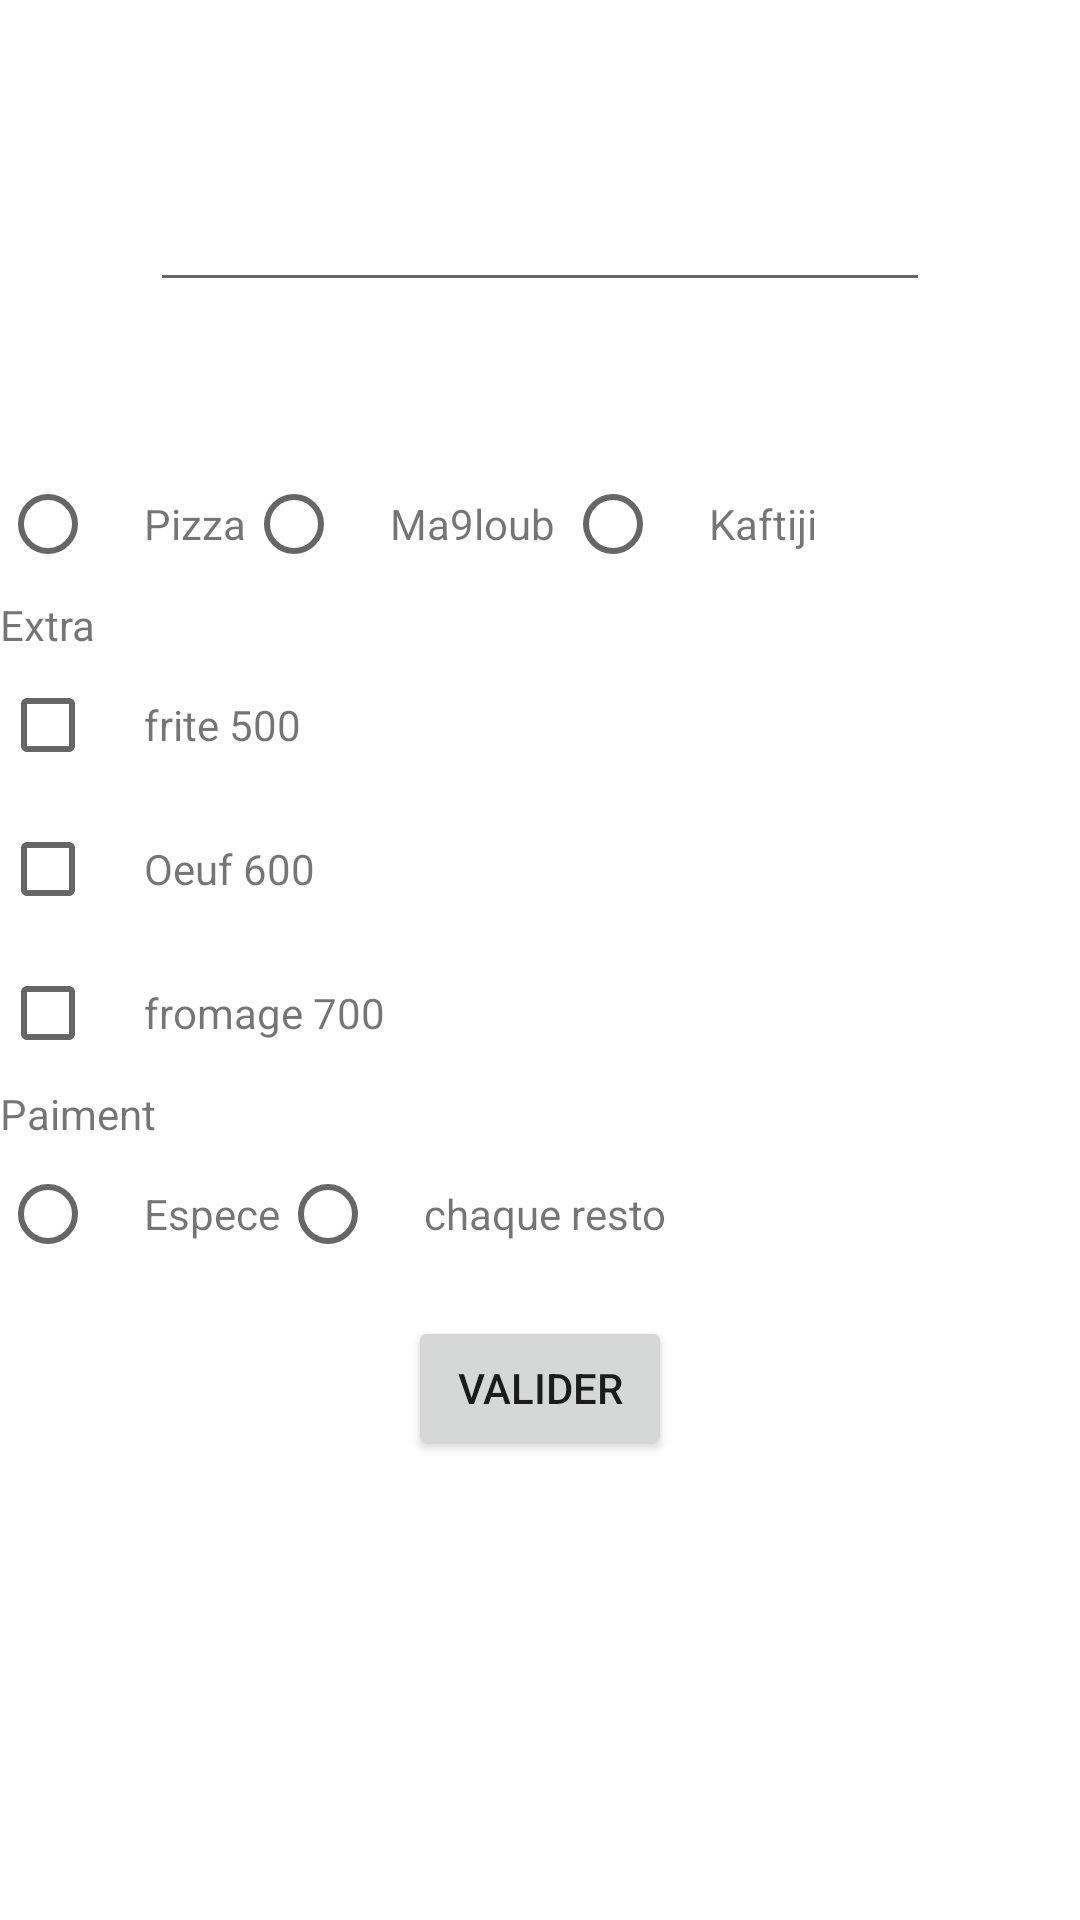

This screen was rendered from an Android layout file. Write that file and the resources it references.
<!-- AndroidManifest.xml: application theme Theme.Pavarottii -->
<!-- res/layout/activity_main.xml -->
<?xml version="1.0" encoding="utf-8"?>
<LinearLayout xmlns:android="http://schemas.android.com/apk/res/android"
    xmlns:app="http://schemas.android.com/apk/res-auto"
    xmlns:tools="http://schemas.android.com/tools"
    android:layout_width="match_parent"
    android:layout_height="match_parent"
    tools:context=".MainActivity"
    android:orientation="vertical"
    >
<EditText
    android:layout_width="match_parent"
    android:layout_height="wrap_content"
    android:textSize="25dp"
    android:layout_margin="50dp"
    android:id="@+id/ed1"
    >



</EditText>
<LinearLayout
    android:layout_width="match_parent"
    android:layout_height="wrap_content"
    android:orientation="horizontal"
    >

<RadioButton
    android:layout_width="wrap_content"
    android:layout_height="wrap_content"
    android:id="@+id/r1"
    ></RadioButton>

   <TextView
       android:layout_width="wrap_content"
       android:layout_height="wrap_content"
       android:text="Pizza"
       ></TextView>

    <RadioButton
        android:layout_width="wrap_content"
        android:layout_height="wrap_content"
        android:id="@+id/r2"

        ></RadioButton>
    <TextView
        android:layout_width="wrap_content"
        android:layout_height="wrap_content"
        android:text="Ma9loub "
        ></TextView>

    <RadioButton
        android:layout_width="wrap_content"
        android:layout_height="wrap_content"
        android:id="@+id/r3"
        ></RadioButton>
    <TextView
        android:layout_width="wrap_content"
        android:layout_height="wrap_content"
        android:text="Kaftiji"
        ></TextView>

</LinearLayout>
 <TextView
     android:layout_width="wrap_content"
     android:layout_height="wrap_content"
     android:text="Extra"
     ></TextView>

   <LinearLayout
       android:layout_width="wrap_content"
       android:layout_height="wrap_content"
       android:orientation="horizontal"
       >
    <CheckBox
        android:layout_width="wrap_content"
        android:layout_height="wrap_content"
        android:id="@+id/ch1"
        ></CheckBox>
    <TextView
        android:layout_width="wrap_content"
        android:layout_height="wrap_content"
        android:text="frite 500"
        ></TextView>
   </LinearLayout>
    <LinearLayout
        android:layout_width="wrap_content"
        android:layout_height="wrap_content"
        android:orientation="horizontal"
        >
        <CheckBox
            android:layout_width="wrap_content"
            android:layout_height="wrap_content"
            android:id="@+id/ch2"
            ></CheckBox>
        <TextView
            android:layout_width="wrap_content"
            android:layout_height="wrap_content"
            android:text="Oeuf 600"
            ></TextView>
    </LinearLayout>


    <LinearLayout
        android:layout_width="wrap_content"
        android:layout_height="wrap_content"
        android:orientation="horizontal"
        >
        <CheckBox
            android:layout_width="wrap_content"
            android:layout_height="wrap_content"
            android:id="@+id/ch12"
            ></CheckBox>
        <TextView
            android:layout_width="wrap_content"
            android:layout_height="wrap_content"
            android:text="fromage 700"
            ></TextView>
    </LinearLayout>
  <TextView
      android:layout_width="wrap_content"
      android:layout_height="wrap_content"
      android:text="Paiment"
      ></TextView>


        <RadioGroup
            android:layout_width="wrap_content"
            android:layout_height="wrap_content"
            android:orientation="horizontal"
            >
        <RadioButton
            android:layout_width="wrap_content"
            android:layout_height="wrap_content"
            android:id="@+id/r4"

            ></RadioButton>
        <TextView
            android:layout_width="wrap_content"
            android:layout_height="wrap_content"
            android:text="Espece"

            ></TextView>

        <RadioButton
            android:layout_width="wrap_content"
            android:layout_height="wrap_content"
            android:id="@+id/r5"

            ></RadioButton>
        <TextView
            android:layout_width="wrap_content"
            android:layout_height="wrap_content"
            android:text="chaque resto "
            ></TextView>

</RadioGroup>



    <Button
        android:layout_width="wrap_content"
        android:layout_height="wrap_content"
        android:text="Valider"
        android:layout_gravity="center"
        android:layout_margin="10dp"
        android:id="@+id/b1"
        ></Button>
<ImageView
    android:layout_width="match_parent"
    android:layout_height="wrap_content"
    android:src="@drawable/ic_launcher_foreground"
    ></ImageView>
</LinearLayout>
<!-- resources referenced by this layout -->
<resources>
  <style name="Theme.Pavarottii" parent="Theme.MaterialComponents.DayNight.DarkActionBar">
          
          <item name="colorPrimary">@color/purple_500</item>
          <item name="colorPrimaryVariant">@color/purple_700</item>
          <item name="colorOnPrimary">@color/white</item>
          
          <item name="colorSecondary">@color/teal_200</item>
          <item name="colorSecondaryVariant">@color/teal_700</item>
          <item name="colorOnSecondary">@color/black</item>
          
          <item name="android:statusBarColor">?attr/colorPrimaryVariant</item>
          
      </style>
  <!-- not gathered from this repository: default colours our renderer supplied (Android Studio template values) -->
  <color name="purple_500">#FF6200EE</color>
  <color name="purple_700">#FF3700B3</color>
  <color name="teal_200">#FF03DAC5</color>
  <color name="teal_700">#FF018786</color>
  <color name="black">#FF000000</color>
  <color name="white">#FFFFFFFF</color>
</resources>
